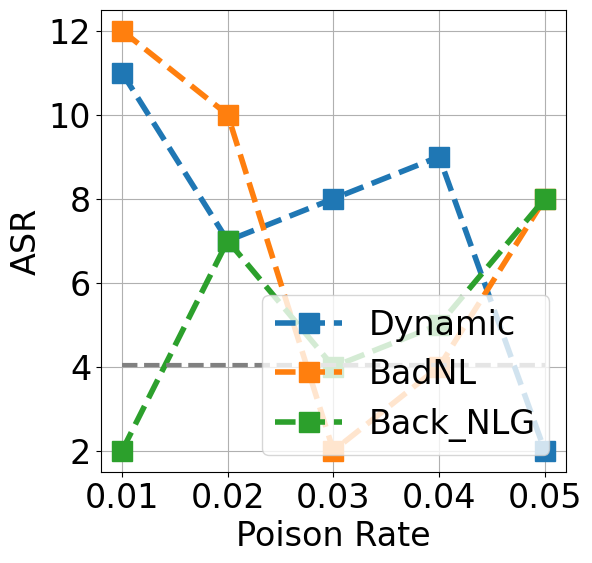

Write Python code to recreate this figure. (Note: this script raises an exception after producing the figure.)
import pandas as pd
from numpy import *
import matplotlib.pyplot as plt
import matplotlib
import random
from matplotlib.font_manager import FontProperties

plt.rcParams['figure.figsize'] = (6.0, 6.0)
#对比两天内同一时刻温度的变化情况
font = {'family': 'Arial',
        'size': 24}
matplotlib.rcParams['mathtext.rm'] = 'arial'
matplotlib.rcParams['font.family'] = ['Arial']
matplotlib.rc('font', **font)

poison_rate=[0.01,0.02,0.03,0.04,0.05]
x = poison_rate
y1 = random.sample(range(1, 13), 5)
y2 = random.sample(range(1, 13), 5)
y3 = random.sample(range(1, 13), 5)

plt.figure(figsize=(6, 6))
plt.figure().set_size_inches(6,6)
plt.xlabel('Poison Rate',fontdict=font)  # x轴标题
plt.ylabel('ASR',fontdict=font)  # y轴标题
plt.plot(x, y1, 
        #  color = 'darkblue',
         linestyle = '--',
         linewidth = 4,
         marker = 's',
         markersize = 15,
         #markeredgecolor = 'b',
         #markerfacecolor = 'r')   
) 
plt.plot(x, y2, 
        #  color = 'darkorange',
         linestyle = '--',
         linewidth = 4,
         marker = 's',
         markersize = 15,
         #markeredgecolor = 'b',
         #markerfacecolor = 'r')
)
plt.plot(x, y3, 
        #  color = 'darkorange',
         linestyle = '--',
         linewidth = 4,
         marker = 's',
         markersize = 15,
         #markeredgecolor = 'b',
         #markerfacecolor = 'r')
)
plt.xticks(poison_rate,size = 24)
plt.yticks(size = 24)
plt.grid(linestyle="-")
     

#绘制图例
plt.legend(['Dynamic','BadNL','Back_NLG'],fontsize=30,prop={'size':24},loc=4)
plt.hlines(4.05, 0.01, 0.05, linewidth = 3,color = 'grey',linestyles ='--')
     
# plt.ylim(3.8,4.2)

plt.savefig('./plot/Acc_degradition.pdf', dpi=300,bbox_inches='tight',  pad_inches = 0)
plt.show()
# plt.figure(figsize=(6, 6))#figsize=(6, 6)
# plt.figure().set_size_inches(6,6)
# # plt.subplot(1, 2, 2)

